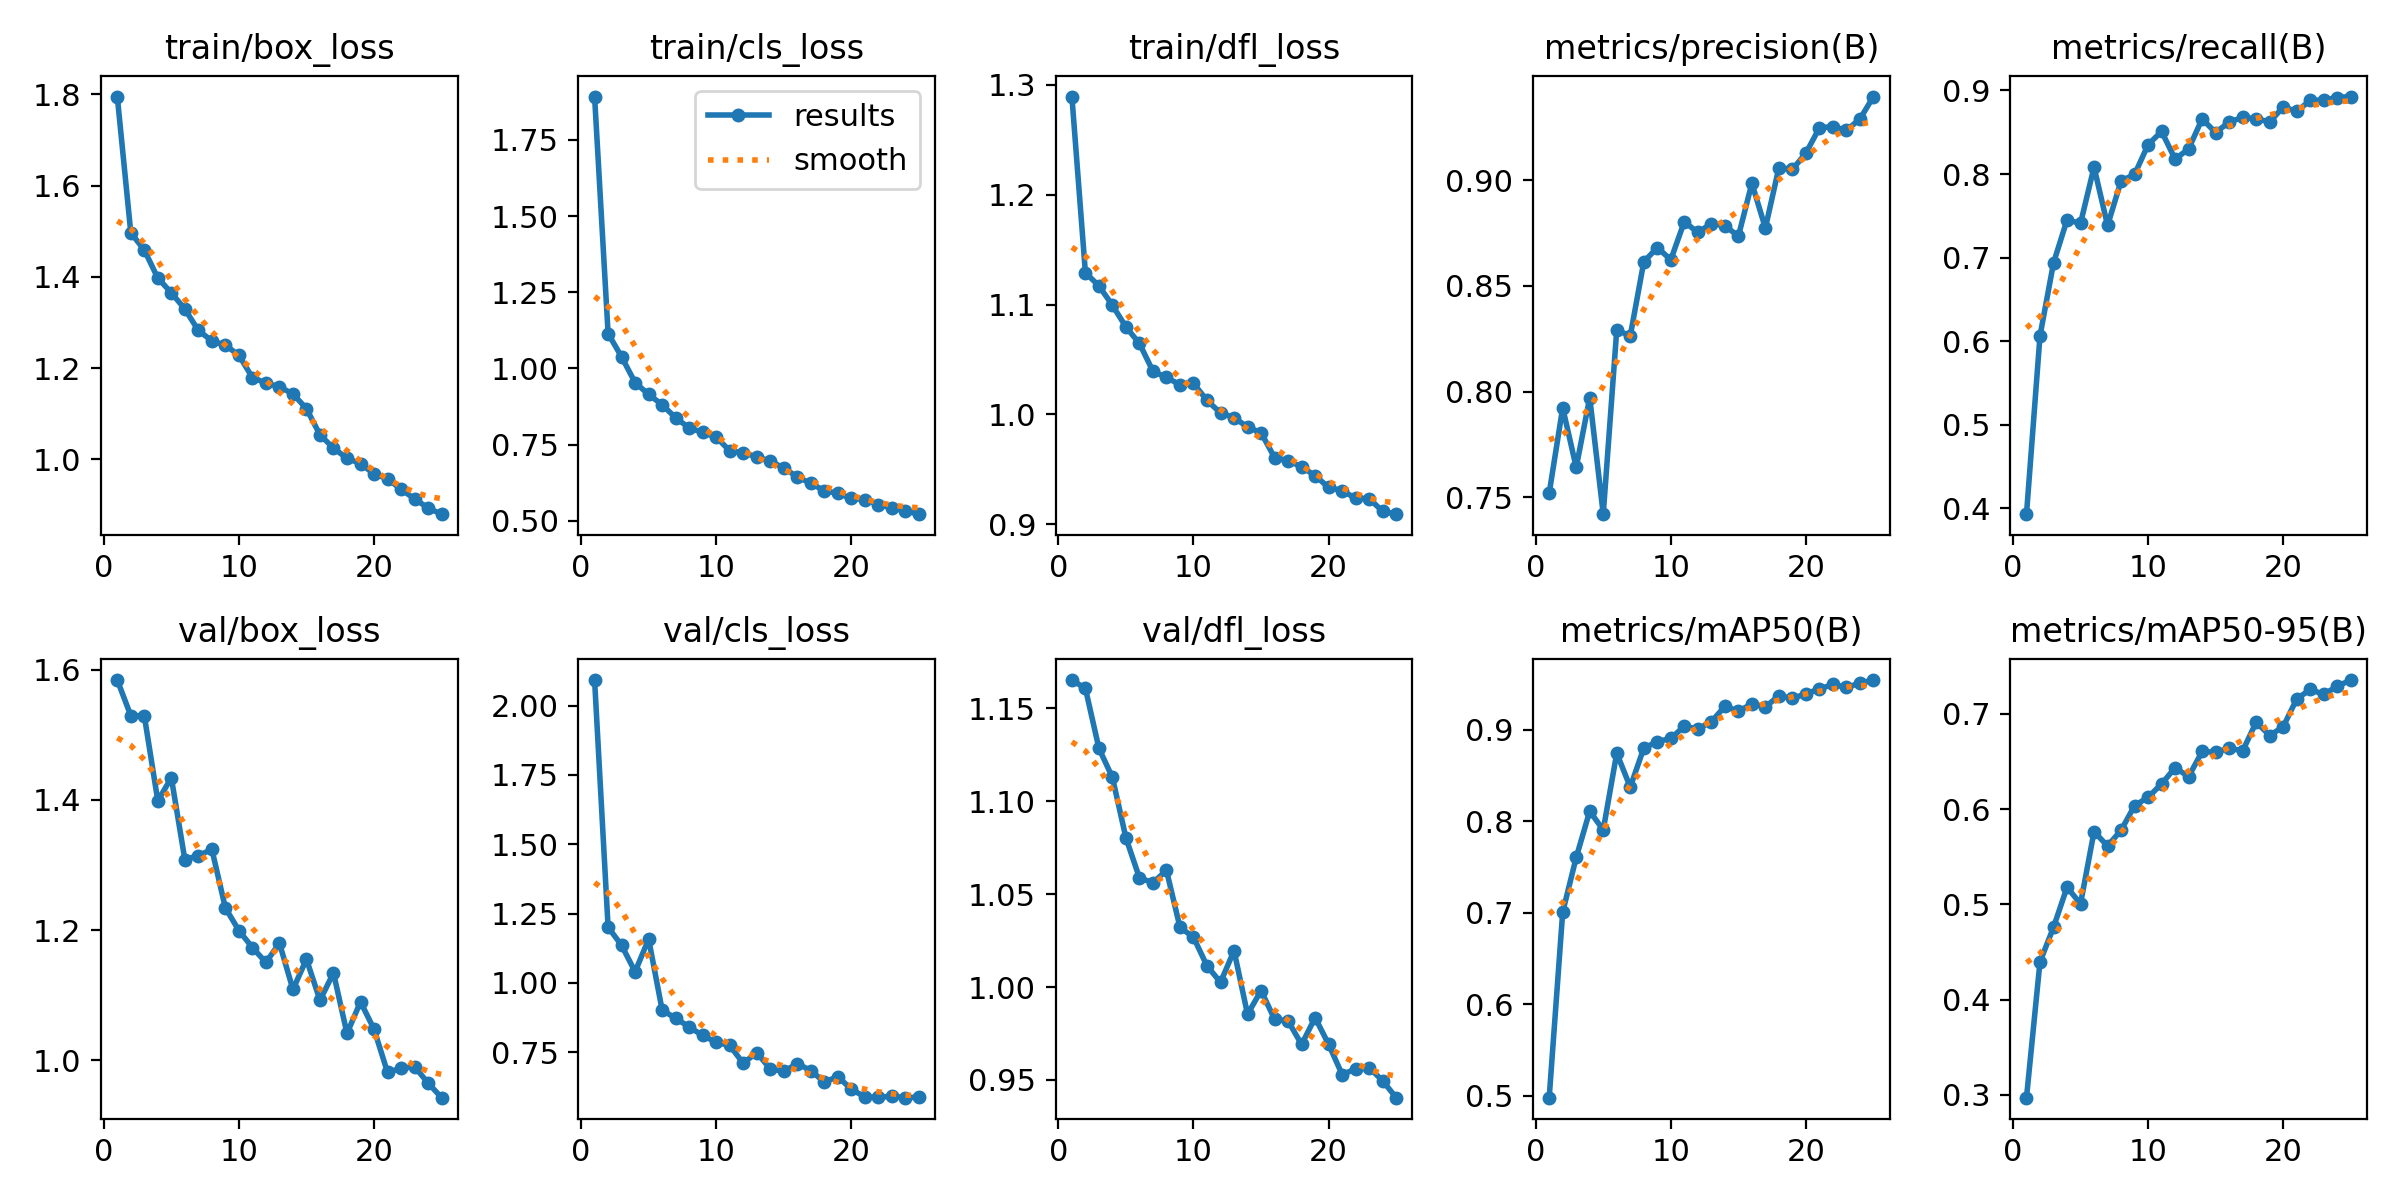

Values plotted in this chart, from the file beside it:
epoch, time, train/box_loss, train/cls_loss, train/dfl_loss, metrics/precision(B), metrics/recall(B), metrics/mAP50(B), metrics/mAP50-95(B), val/box_loss, val/cls_loss, val/dfl_loss, lr/pg0, lr/pg1, lr/pg2
1, 932, 1.795, 1.892, 1.289, 0.7518, 0.393, 0.4977, 0.2972, 1.584, 2.092, 1.165, 0.0006601, 0.0006601, 0.0006601
2, 1699, 1.497, 1.115, 1.129, 0.7923, 0.6063, 0.7008, 0.4397, 1.529, 1.201, 1.161, 0.001274, 0.001274, 0.001274
3, 2399, 1.459, 1.038, 1.117, 0.7641, 0.6936, 0.7605, 0.4759, 1.529, 1.135, 1.129, 0.001836, 0.001836, 0.001836
4, 3131, 1.397, 0.9534, 1.099, 0.7971, 0.7451, 0.8112, 0.5179, 1.398, 1.04, 1.113, 0.001762, 0.001762, 0.001762
5, 3876, 1.365, 0.9151, 1.08, 0.7419, 0.741, 0.7907, 0.5006, 1.434, 1.158, 1.08, 0.001683, 0.001683, 0.001683
6, 12128, 1.33, 0.8809, 1.065, 0.8292, 0.8083, 0.8746, 0.5764, 1.308, 0.9016, 1.059, 0.001604, 0.001604, 0.001604
7, 14051, 1.283, 0.838, 1.039, 0.8263, 0.7385, 0.8375, 0.5612, 1.314, 0.8722, 1.056, 0.001525, 0.001525, 0.001525
8, 14648, 1.26, 0.8051, 1.034, 0.8613, 0.7918, 0.8801, 0.5777, 1.324, 0.8409, 1.063, 0.001446, 0.001446, 0.001446
9, 15249, 1.25, 0.7902, 1.027, 0.8682, 0.7995, 0.8873, 0.6035, 1.234, 0.8101, 1.032, 0.001366, 0.001366, 0.001366
10, 15834, 1.228, 0.7749, 1.028, 0.8624, 0.8352, 0.8908, 0.6123, 1.199, 0.7857, 1.027, 0.001287, 0.001287, 0.001287
11, 16397, 1.179, 0.7298, 1.013, 0.8804, 0.851, 0.9041, 0.6264, 1.173, 0.7742, 1.011, 0.001208, 0.001208, 0.001208
12, 17080, 1.167, 0.7242, 1.001, 0.8753, 0.8177, 0.901, 0.6433, 1.15, 0.7097, 1.003, 0.001129, 0.001129, 0.001129
13, 18868, 1.159, 0.7096, 0.997, 0.8795, 0.8302, 0.9091, 0.634, 1.18, 0.7486, 1.02, 0.00105, 0.00105, 0.00105
14, 20395, 1.144, 0.6965, 0.9885, 0.8786, 0.866, 0.9257, 0.6603, 1.109, 0.6892, 0.9854, 0.0009704, 0.0009704, 0.0009704
15, 21616, 1.111, 0.6733, 0.9833, 0.8735, 0.8496, 0.9207, 0.6595, 1.155, 0.6804, 0.9981, 0.0008912, 0.0008912, 0.0008912
16, 25445, 1.054, 0.6445, 0.9607, 0.8986, 0.8623, 0.9284, 0.6639, 1.092, 0.7085, 0.9828, 0.000812, 0.000812, 0.000812
17, 29477, 1.025, 0.6229, 0.9579, 0.8774, 0.8677, 0.9253, 0.661, 1.134, 0.6836, 0.9818, 0.0007328, 0.0007328, 0.0007328
18, 30068, 1.003, 0.599, 0.9523, 0.906, 0.8663, 0.9374, 0.6911, 1.041, 0.6421, 0.9691, 0.0006536, 0.0006536, 0.0006536
19, 30613, 0.9911, 0.5904, 0.9442, 0.9052, 0.8623, 0.9345, 0.6771, 1.09, 0.6618, 0.9836, 0.0005744, 0.0005744, 0.0005744
20, 31131, 0.9684, 0.5739, 0.9335, 0.9129, 0.8802, 0.9397, 0.6864, 1.048, 0.6161, 0.9692, 0.0004952, 0.0004952, 0.0004952
21, 31657, 0.9579, 0.5696, 0.9307, 0.9248, 0.8751, 0.9449, 0.7154, 0.9814, 0.5887, 0.9529, 0.000416, 0.000416, 0.000416
22, 32199, 0.9347, 0.5531, 0.9236, 0.9254, 0.8881, 0.9499, 0.7254, 0.9876, 0.5866, 0.9559, 0.0003368, 0.0003368, 0.0003368
23, 32763, 0.9139, 0.5435, 0.9234, 0.9237, 0.8886, 0.9465, 0.7202, 0.99, 0.591, 0.9567, 0.0002576, 0.0002576, 0.0002576
24, 33295, 0.8937, 0.5323, 0.9117, 0.9291, 0.8915, 0.9514, 0.7288, 0.965, 0.5857, 0.9495, 0.0001784, 0.0001784, 0.0001784
25, 33828, 0.8802, 0.522, 0.9092, 0.9396, 0.8927, 0.9546, 0.7353, 0.9425, 0.5876, 0.9405, 9.92e-05, 9.92e-05, 9.92e-05
